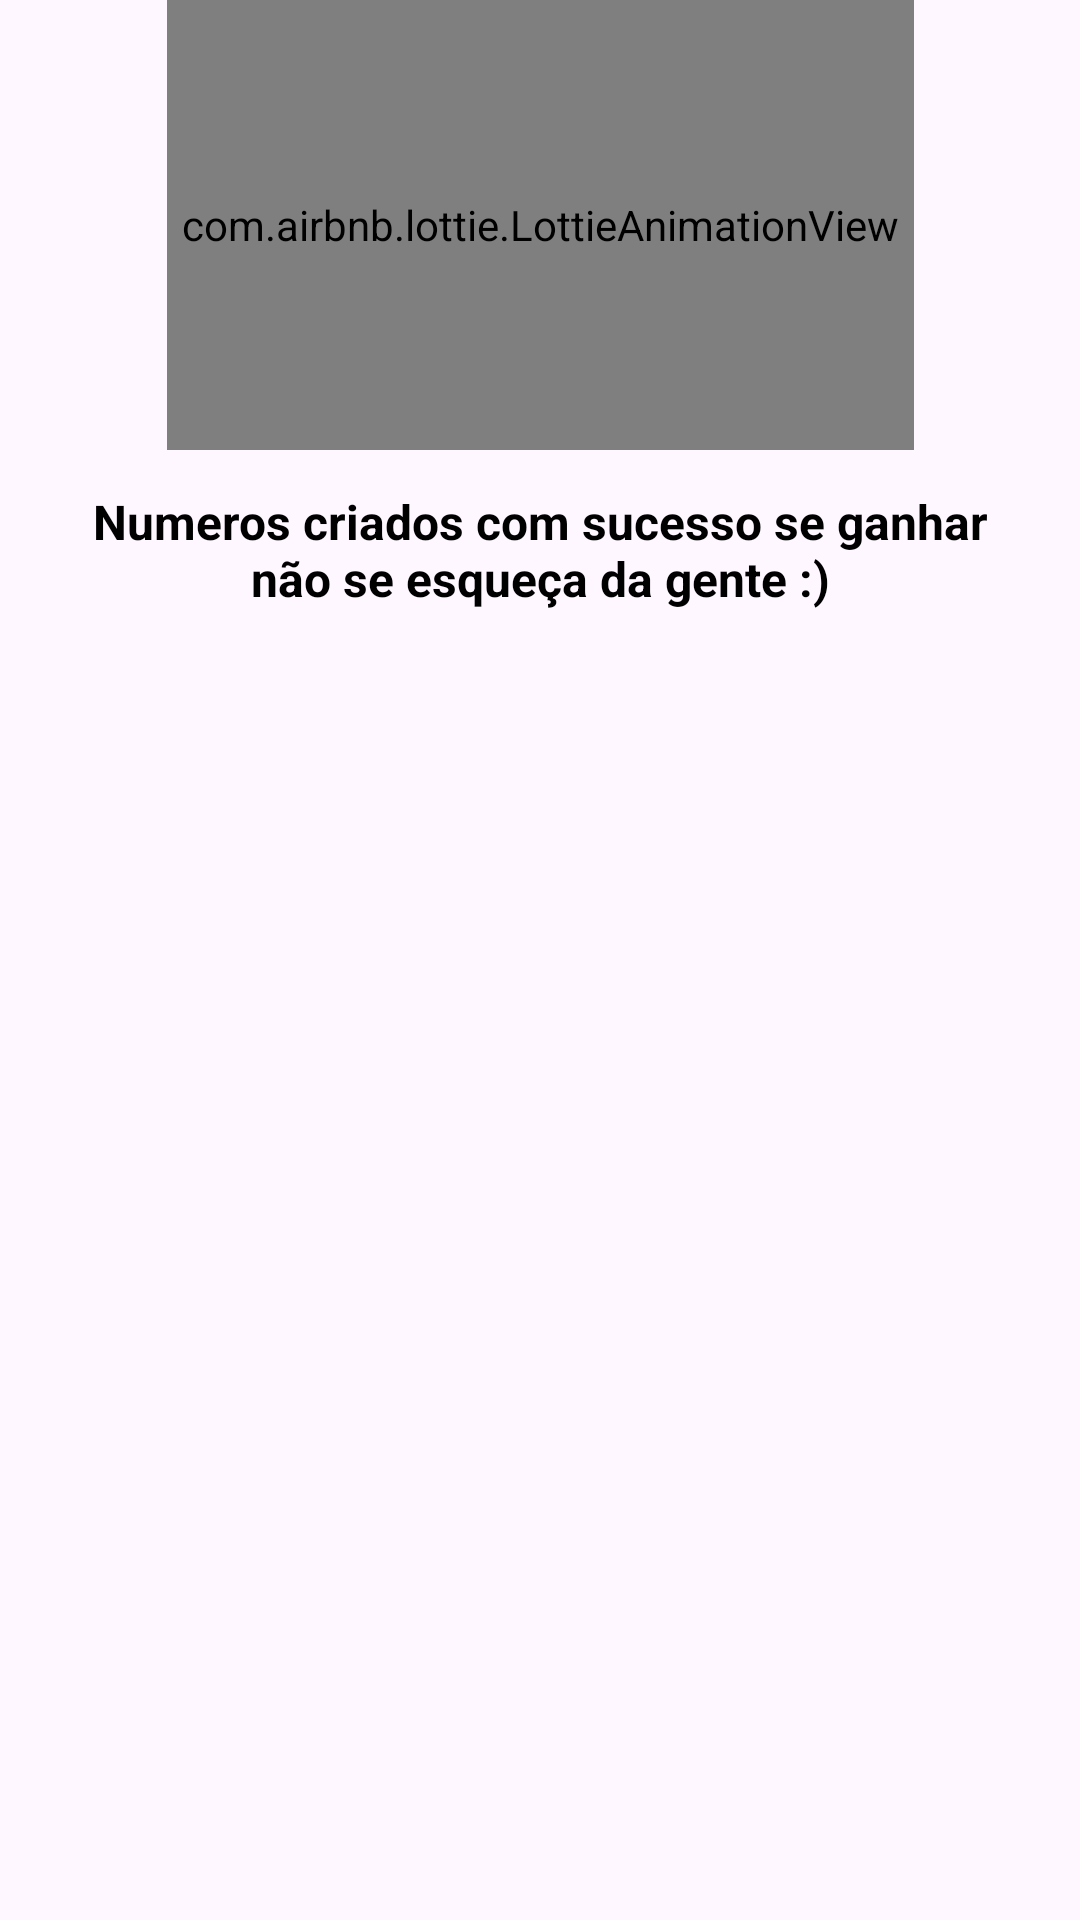

The Android layout XML behind this screen, and the referenced resources:
<!-- AndroidManifest.xml: application theme Theme.Usuarios -->
<!-- res/layout/number_drawm_create_success.xml -->
<?xml version="1.0" encoding="utf-8"?>
<androidx.constraintlayout.widget.ConstraintLayout xmlns:android="http://schemas.android.com/apk/res/android"
    xmlns:app="http://schemas.android.com/apk/res-auto"
    android:layout_width="match_parent"
    android:layout_height="wrap_content">

    <com.airbnb.lottie.LottieAnimationView
        android:id="@+id/animationViewConfirmed"
        android:layout_width="wrap_content"
        android:layout_height="150dp"
        android:padding="5dp"
        app:layout_constraintEnd_toEndOf="parent"
        app:layout_constraintStart_toStartOf="parent"
        app:layout_constraintTop_toTopOf="parent"
        app:lottie_autoPlay="true"
        app:lottie_loop="false"
        app:lottie_rawRes="@raw/success" />

    <TextView
        android:id="@+id/textView2"
        android:layout_width="0dp"
        android:layout_height="wrap_content"
        android:layout_marginStart="18dp"
        android:layout_marginTop="8dp"
        android:layout_marginEnd="18dp"
        android:gravity="center"
        android:padding="5dp"
        android:text="Numeros criados com sucesso se ganhar não se esqueça da gente :)"
        android:textColor="#000000"
        android:textSize="16sp"
        android:textStyle="bold"
        app:layout_constraintEnd_toEndOf="parent"
        app:layout_constraintStart_toStartOf="parent"
        app:layout_constraintTop_toBottomOf="@+id/animationViewConfirmed" />

</androidx.constraintlayout.widget.ConstraintLayout>
<!-- resources referenced by this layout -->
<resources>
  <style name="Theme.Usuarios" parent="Theme.Material3.Light.NoActionBar">
          
          <item name="colorPrimary">@color/purple_500</item>
          <item name="colorPrimaryVariant">@color/purple_700</item>
          <item name="colorOnPrimary">@color/white</item>
          
          <item name="colorSecondary">@color/teal_200</item>
          <item name="colorSecondaryVariant">@color/teal_700</item>
          <item name="colorOnSecondary">@color/black</item>
          
          <item name="android:statusBarColor" tools:targetApi="l">?attr/colorPrimaryVariant</item>
          
      </style>
  <!-- not gathered from this repository: default colours our renderer supplied (Android Studio template values) -->
  <color name="purple_500">#FF6200EE</color>
  <color name="purple_700">#FF3700B3</color>
  <color name="teal_200">#FF03DAC5</color>
  <color name="teal_700">#FF018786</color>
  <color name="black">#FF000000</color>
  <color name="white">#FFFFFFFF</color>
</resources>
